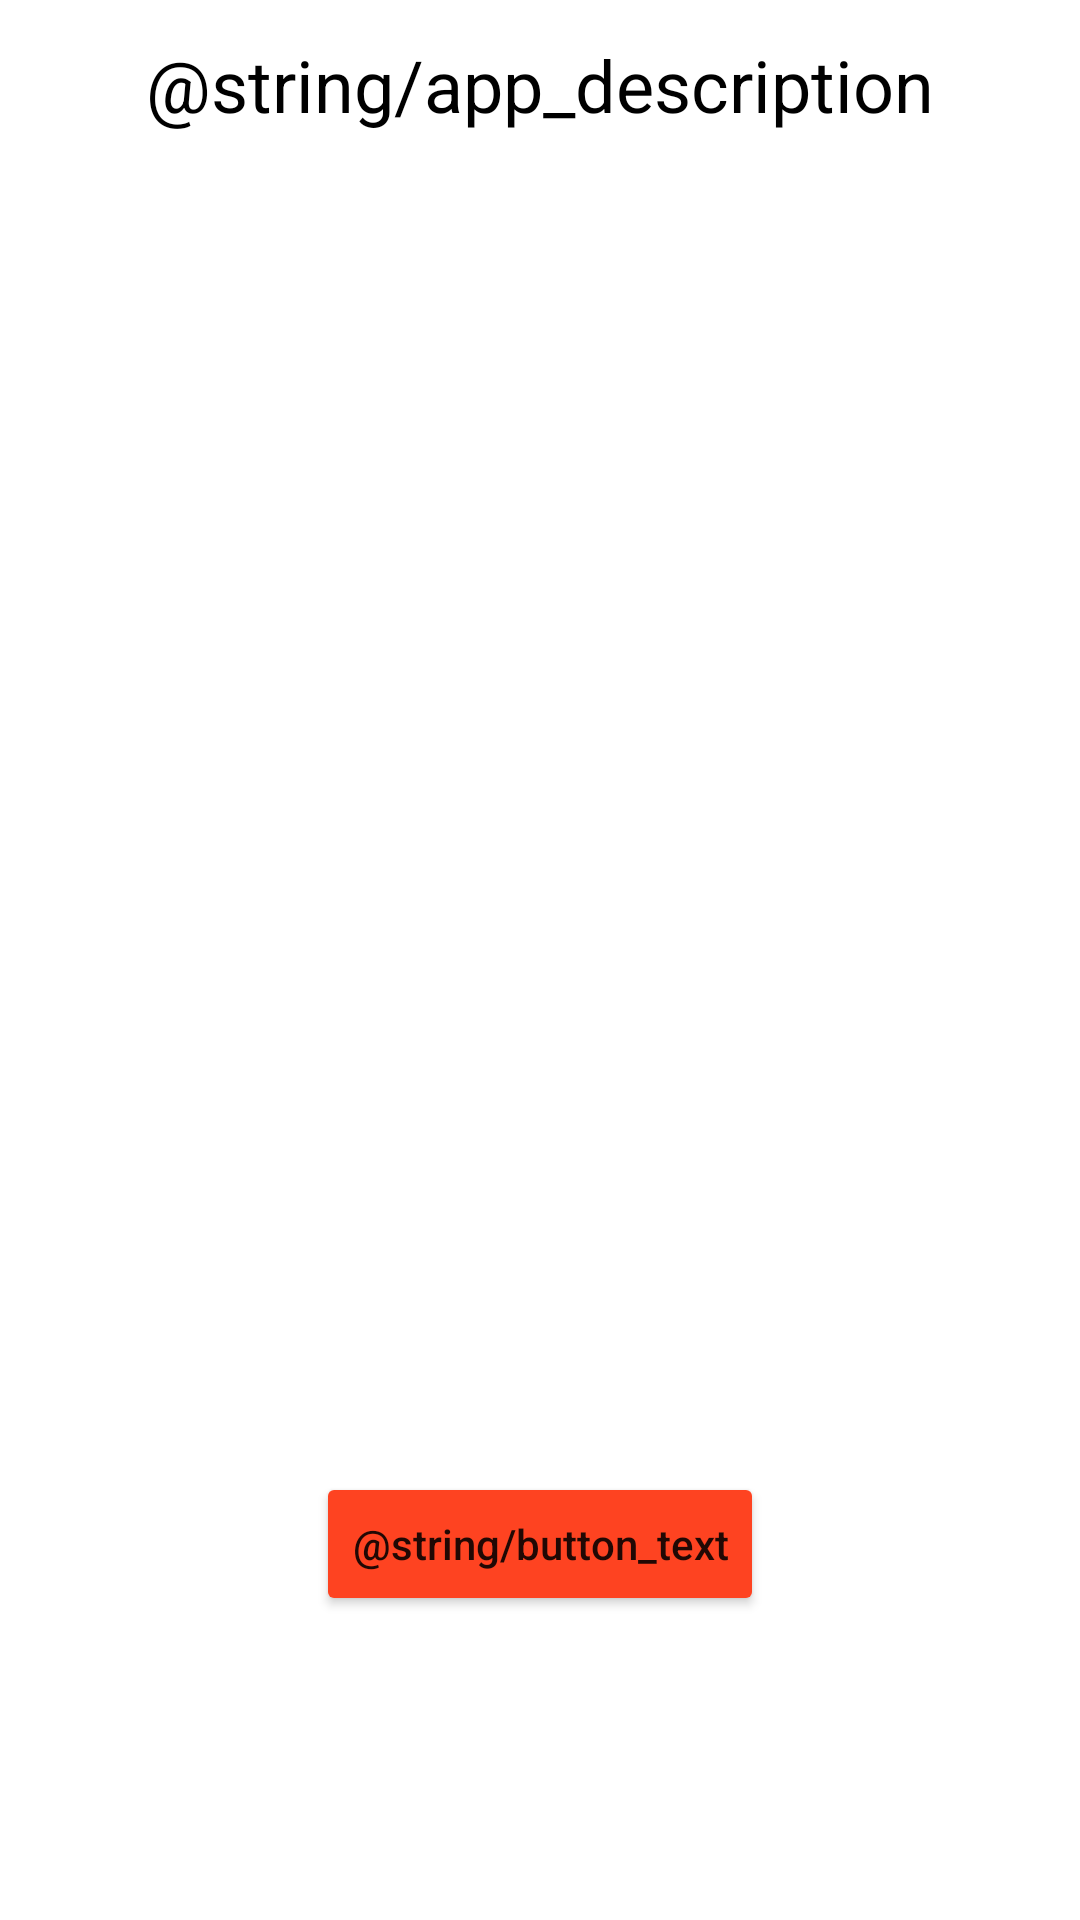

This screen was rendered from an Android layout file. Write that file and the resources it references.
<!-- AndroidManifest.xml: application theme Theme.RandomDiceGenerator -->
<!-- res/layout/fragment_roll_dice.xml -->
<?xml version="1.0" encoding="utf-8"?>
<layout xmlns:android="http://schemas.android.com/apk/res/android"
    xmlns:app="http://schemas.android.com/apk/res-auto"
    xmlns:tools="http://schemas.android.com/tools">

    <data>
        <variable
            name="viewmodel"
            type="com.thechance.randomdicegenerator.viewmodel.MainViewModel" />
    </data>

    <androidx.constraintlayout.widget.ConstraintLayout
        android:layout_width="match_parent"
        android:layout_height="match_parent"
        tools:context=".view.RollDiceFragment">

        <TextView
            android:id="@+id/textView"
            android:layout_width="match_parent"
            android:layout_height="wrap_content"
            android:layout_marginTop="12dp"
            android:gravity="center"
            android:text="@string/app_description"
            android:textColor="@color/black"
            android:textSize="24sp"
            app:layout_constraintEnd_toEndOf="parent"
            app:layout_constraintStart_toStartOf="parent"
            app:layout_constraintTop_toTopOf="parent" />

        <ImageView
            android:id="@+id/dice_image_holder"
            diceRoll="@{viewmodel.diceNumber}"
            android:layout_width="250dp"
            android:layout_height="250dp"
            android:layout_marginHorizontal="32dp"
            android:layout_marginTop="16dp"
            android:scaleType="centerInside"
            app:layout_constraintEnd_toEndOf="parent"
            app:layout_constraintStart_toStartOf="parent"
            app:layout_constraintTop_toBottomOf="@+id/textView2"
            tools:src="@drawable/ic_dice_1"
            android:contentDescription="Dice Number"
            tools:ignore="HardcodedText" />


        <TextView
            android:id="@+id/textView2"
            android:layout_width="match_parent"
            android:layout_height="wrap_content"
            android:layout_marginTop="148dp"
            android:gravity="center"
            android:layout_marginHorizontal="8dp"
            android:text="@{String.valueOf(viewmodel.diceNumber)}"
            android:textColor="@color/black"
            android:textSize="18sp"
            app:layout_constraintEnd_toEndOf="parent"
            app:layout_constraintHorizontal_bias="0.0"
            app:layout_constraintStart_toStartOf="parent"
            app:layout_constraintTop_toBottomOf="@+id/textView"
            tools:text="6" />

        <Button
            android:id="@+id/button_roll_dice"
            android:layout_width="wrap_content"
            android:layout_height="wrap_content"
            android:layout_marginTop="8dp"
            android:textAllCaps="false"
            android:backgroundTint="#fe4321"
            android:text="@string/button_text"
            android:onClick="@{()->viewmodel.getRollDiceNumber()}"
            app:layout_constraintEnd_toEndOf="parent"
            app:layout_constraintStart_toStartOf="parent"
            app:layout_constraintTop_toBottomOf="@+id/dice_image_holder" />

    </androidx.constraintlayout.widget.ConstraintLayout>
</layout>
<!-- resources referenced by this layout -->
<resources>
  <color name="black">#FF000000</color>
  <style name="Theme.RandomDiceGenerator" parent="Theme.MaterialComponents.DayNight.DarkActionBar">
          
          <item name="colorPrimary">@color/purple_500</item>
          <item name="colorPrimaryVariant">@color/purple_700</item>
          <item name="colorOnPrimary">@color/white</item>
          
          <item name="colorSecondary">@color/teal_200</item>
          <item name="colorSecondaryVariant">@color/teal_700</item>
          <item name="colorOnSecondary">@color/black</item>
          
          <item name="android:statusBarColor" tools:targetApi="l">?attr/colorPrimaryVariant</item>
          
      </style>
  <color name="purple_500">#FF6200EE</color>
  <color name="purple_700">#FF3700B3</color>
  <color name="white">#FFFFFFFF</color>
  <color name="teal_200">#FF03DAC5</color>
  <color name="teal_700">#FF018786</color>
</resources>
